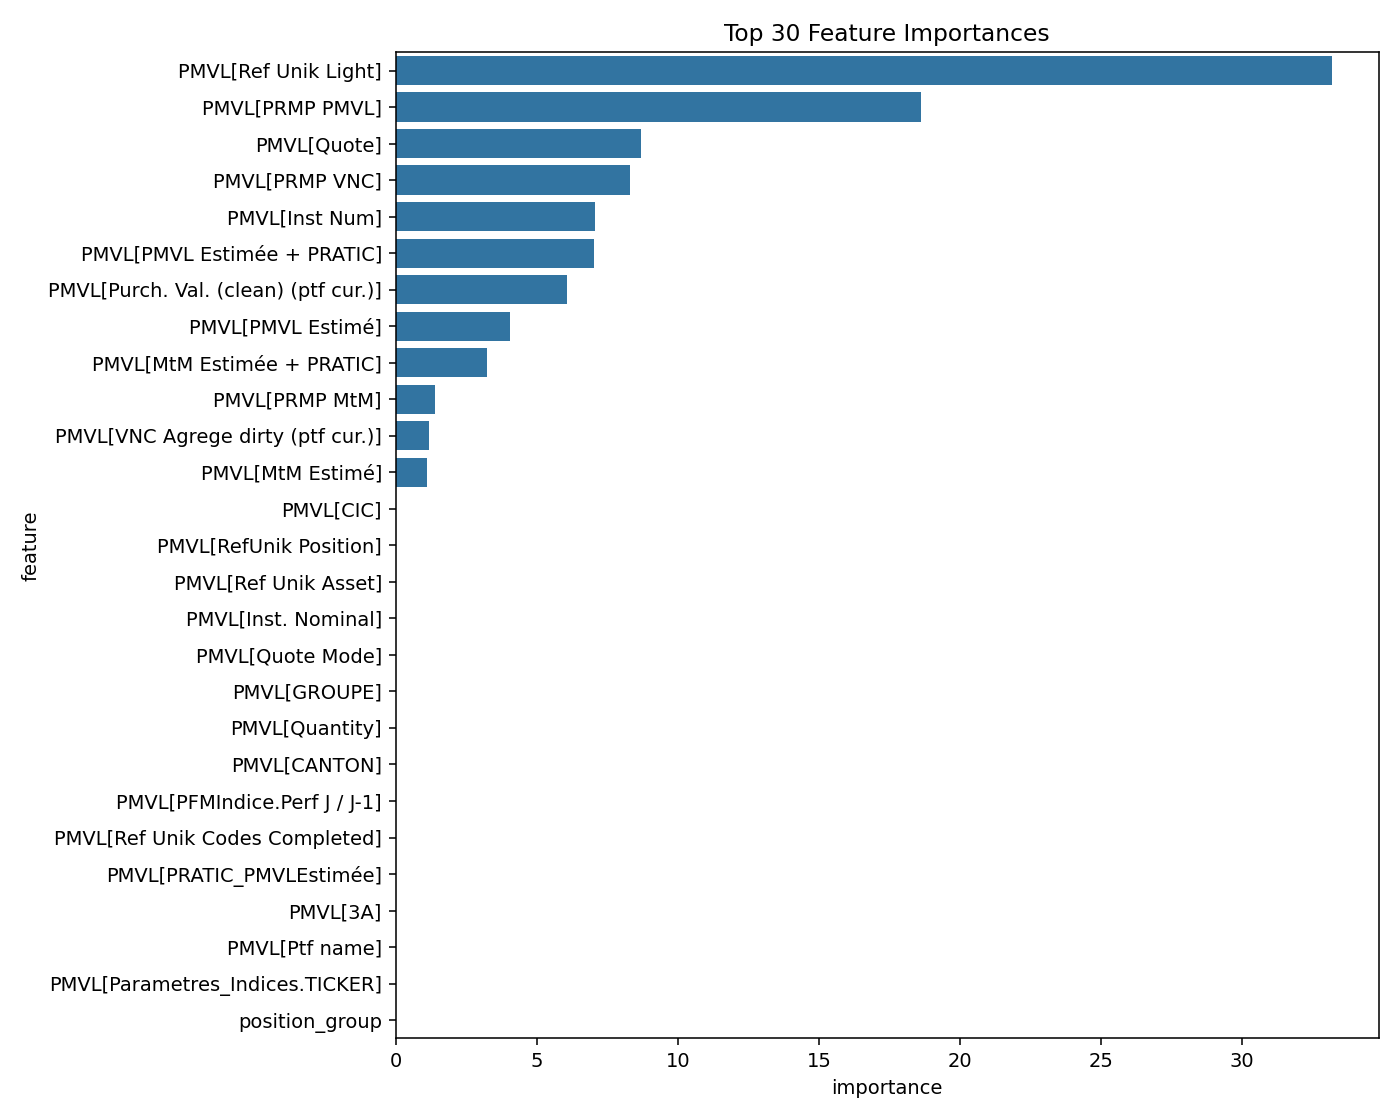

The file beside this chart, header and first rows:
feature, importance
PMVL[Ref Unik Light], 33.19
PMVL[PRMP PMVL], 18.62
PMVL[Quote], 8.695
PMVL[PRMP VNC], 8.305
PMVL[Inst Num], 7.08
PMVL[PMVL Estimée + PRATIC], 7.03
PMVL[Purch. Val. (clean) (ptf cur.)], 6.09
PMVL[PMVL Estimé], 4.061
PMVL[MtM Estimée + PRATIC], 3.243
PMVL[PRMP MtM], 1.381
PMVL[VNC Agrege dirty (ptf cur.)], 1.185
PMVL[MtM Estimé], 1.124
PMVL[CIC], 0.0
PMVL[RefUnik Position], 0.0
PMVL[Ref Unik Asset], 0.0
PMVL[Inst. Nominal], 0.0
PMVL[Quote Mode], 0.0
PMVL[GROUPE], 0.0
PMVL[Quantity], 0.0
PMVL[CANTON], 0.0
PMVL[PFMIndice.Perf J / J-1], 0.0
PMVL[Ref Unik Codes Completed], 0.0
PMVL[PRATIC_PMVLEstimée], 0.0
PMVL[3A], 0.0
PMVL[Ptf name], 0.0
PMVL[Parametres_Indices.TICKER], 0.0
position_group, 0.0
